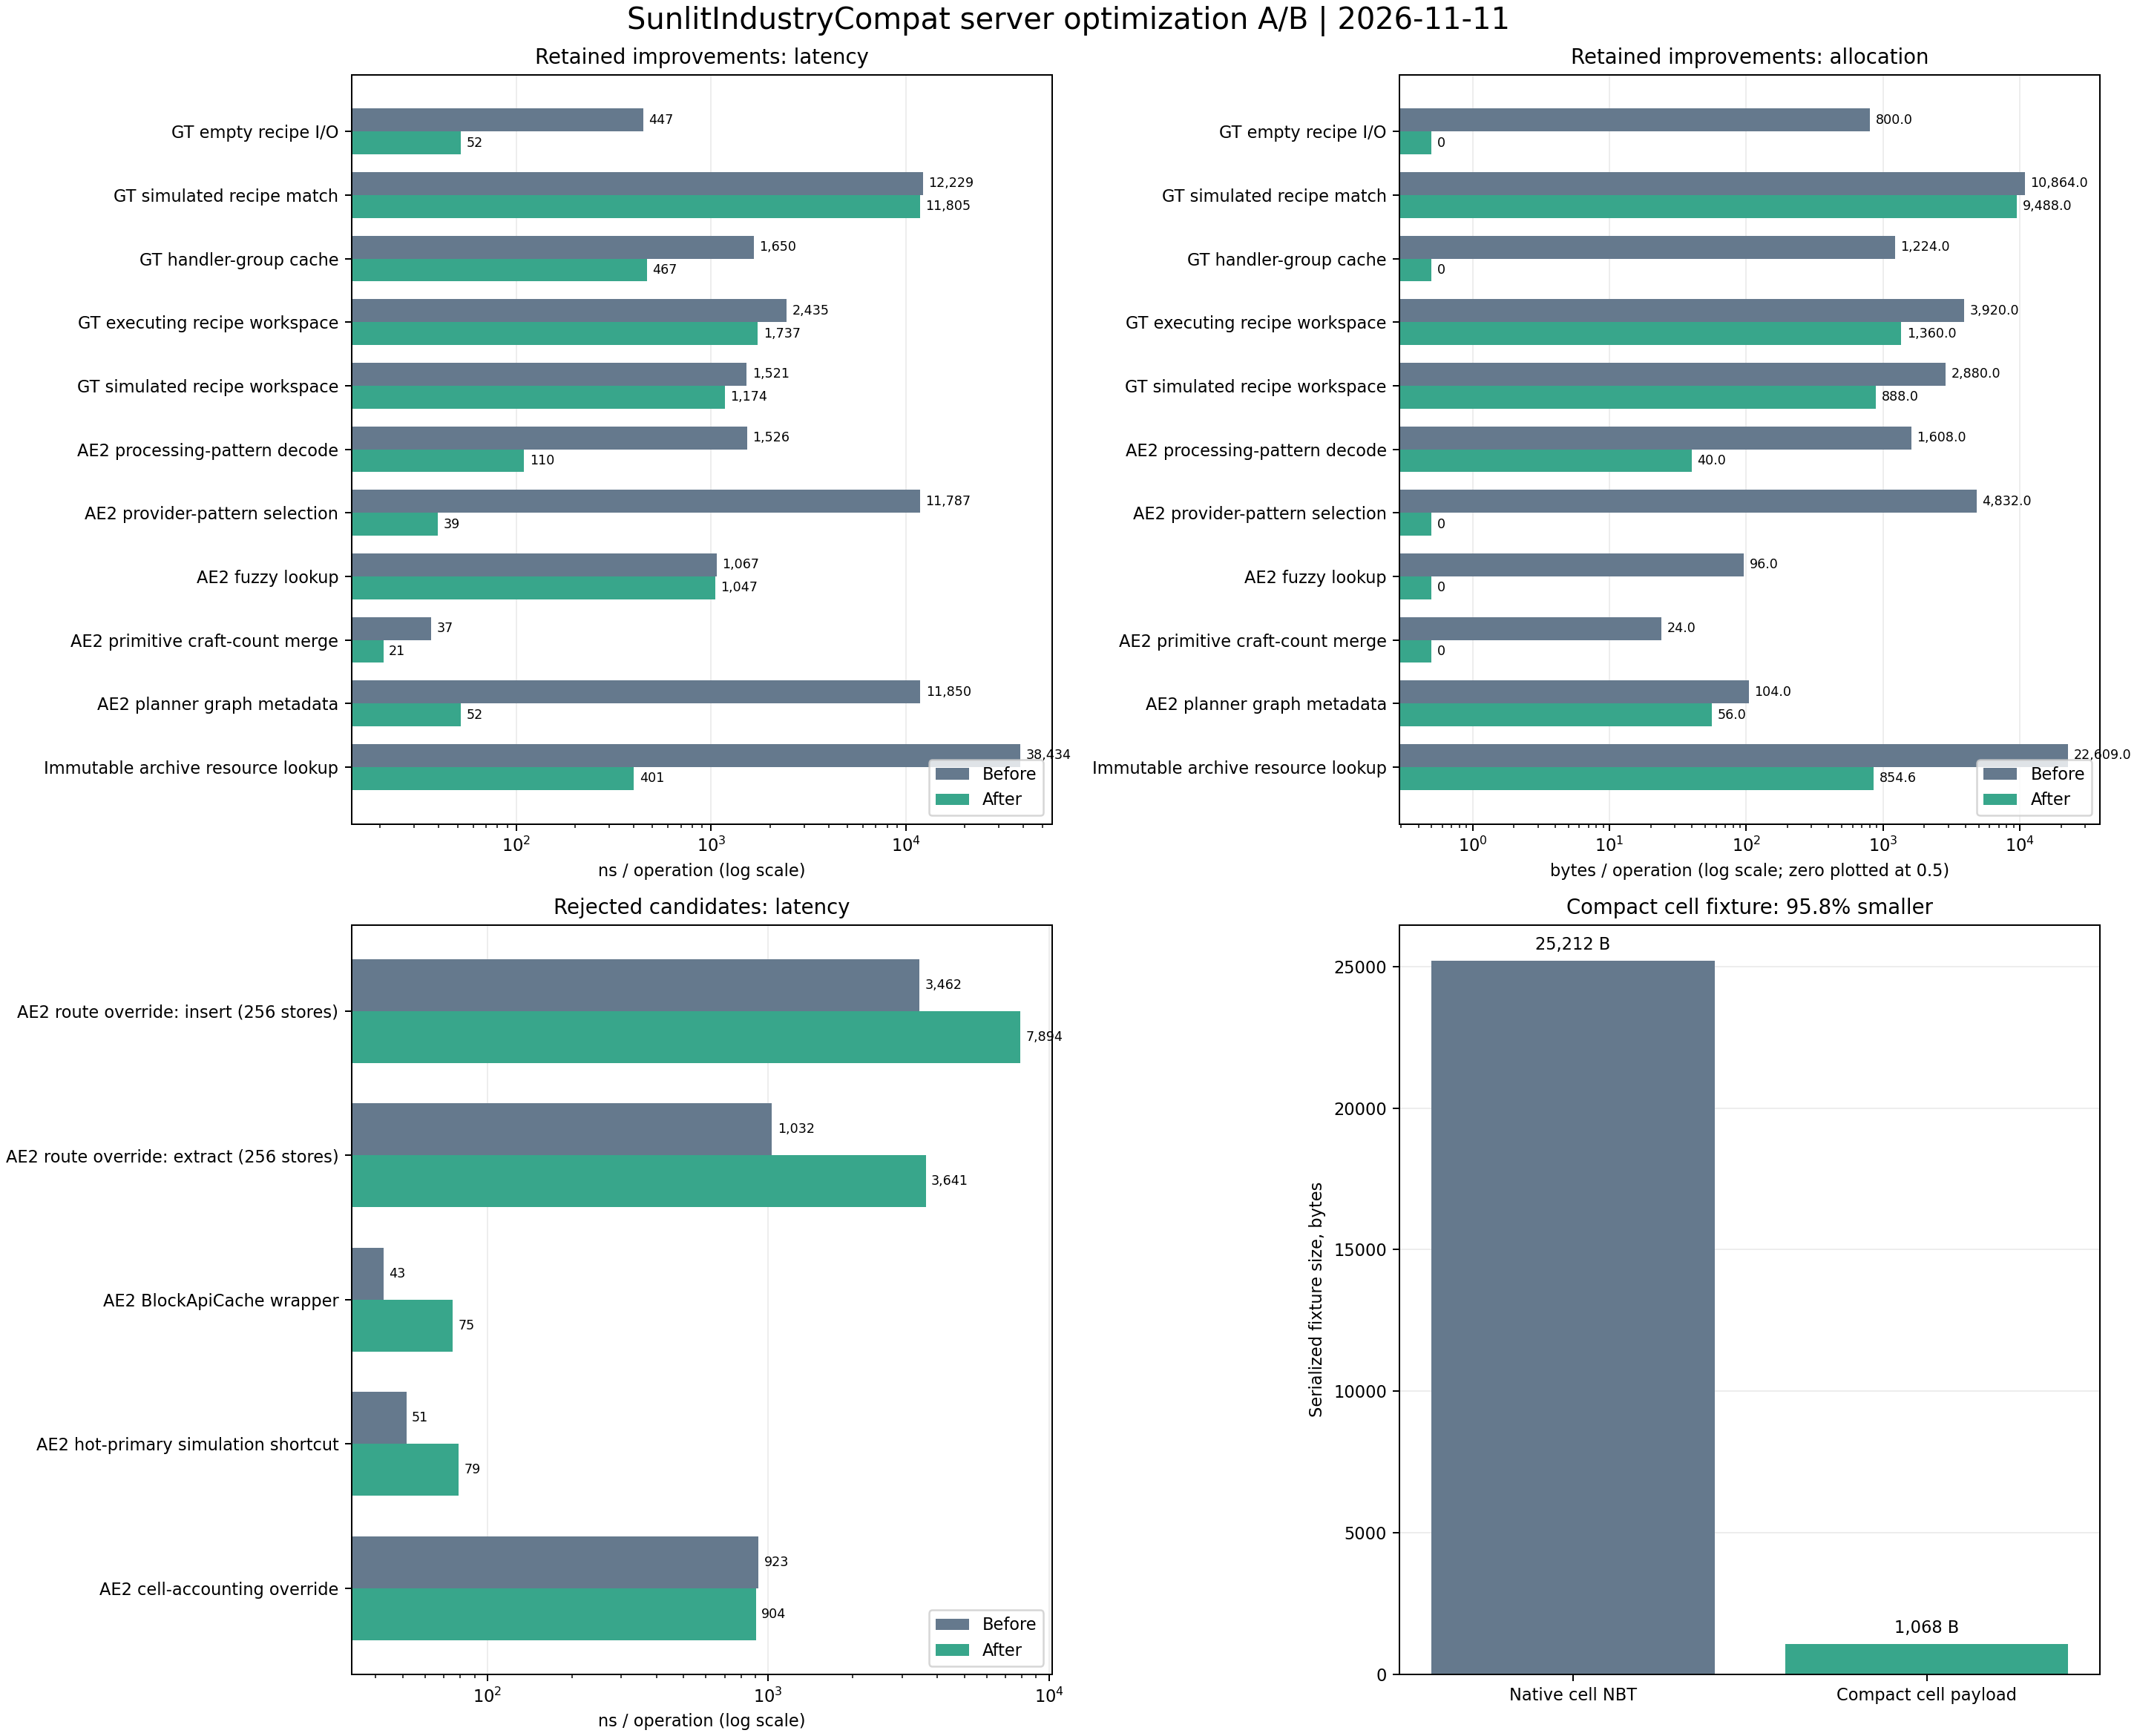

The file beside this chart, header and first rows:
group, label, beforeName, afterName, beforeMedianNs, afterMedianNs, latencyReductionPercent, beforeMedianBytes, afterMedianBytes, allocationReductionPercent
retained, GT empty recipe I/O, native, optimized, 447.4, 52.02, 88.37, 800.0, 0.0, 100.0
retained, GT simulated recipe match, native, optimized, 12229, 11805, 3.468, 10864, 9488, 12.67
retained, GT handler-group cache, native grouping, cached lookup, 1650, 467, 71.7, 1224, 0.0, 100.0
retained, GT executing recipe workspace, unpooled, pooled, 2435, 1737, 28.66, 3920, 1360, 65.31
retained, GT simulated recipe workspace, unpooled, pooled, 1521, 1174, 22.83, 2880, 888.0, 69.17
retained, AE2 processing-pattern decode, native, optimized, 1526, 109.7, 92.81, 1608, 40.0, 97.51
retained, AE2 provider-pattern selection, native, optimized, 11787, 39.49, 99.66, 4832, 0.0, 100.0
retained, AE2 fuzzy lookup, native, optimized, 1067, 1047, 1.909, 96.0, 0.0, 100.0
retained, AE2 primitive craft-count merge, native, optimized, 36.5, 20.79, 43.05, 24.0, 0.0, 100.0
retained, AE2 planner graph metadata, native, optimized, 11850, 52.03, 99.56, 104.0, 56.0, 46.15
retained, Immutable archive resource lookup, native source, snapshot cache, 38434, 401.0, 98.96, 22609, 854.6, 96.22
rejected, AE2 route override: insert (256 stores), native, snapshot override, 3462, 7894, -128, 0.0, 0.0, 
rejected, AE2 route override: extract (256 stores), native, snapshot override, 1032, 3641, -252.9, 40.0, 0.0, 100.0
rejected, AE2 BlockApiCache wrapper, native, custom wrapper, 42.57, 75.31, -76.93, 0.00352, 18.45, -524168
rejected, AE2 hot-primary simulation shortcut, native, shortcut, 51.37, 78.74, -53.26, 24.0, 24.0, 0.0
rejected, AE2 cell-accounting override, native, primitive override, 922.9, 903.8, 2.065, 392.0, 392.0, 0.0
